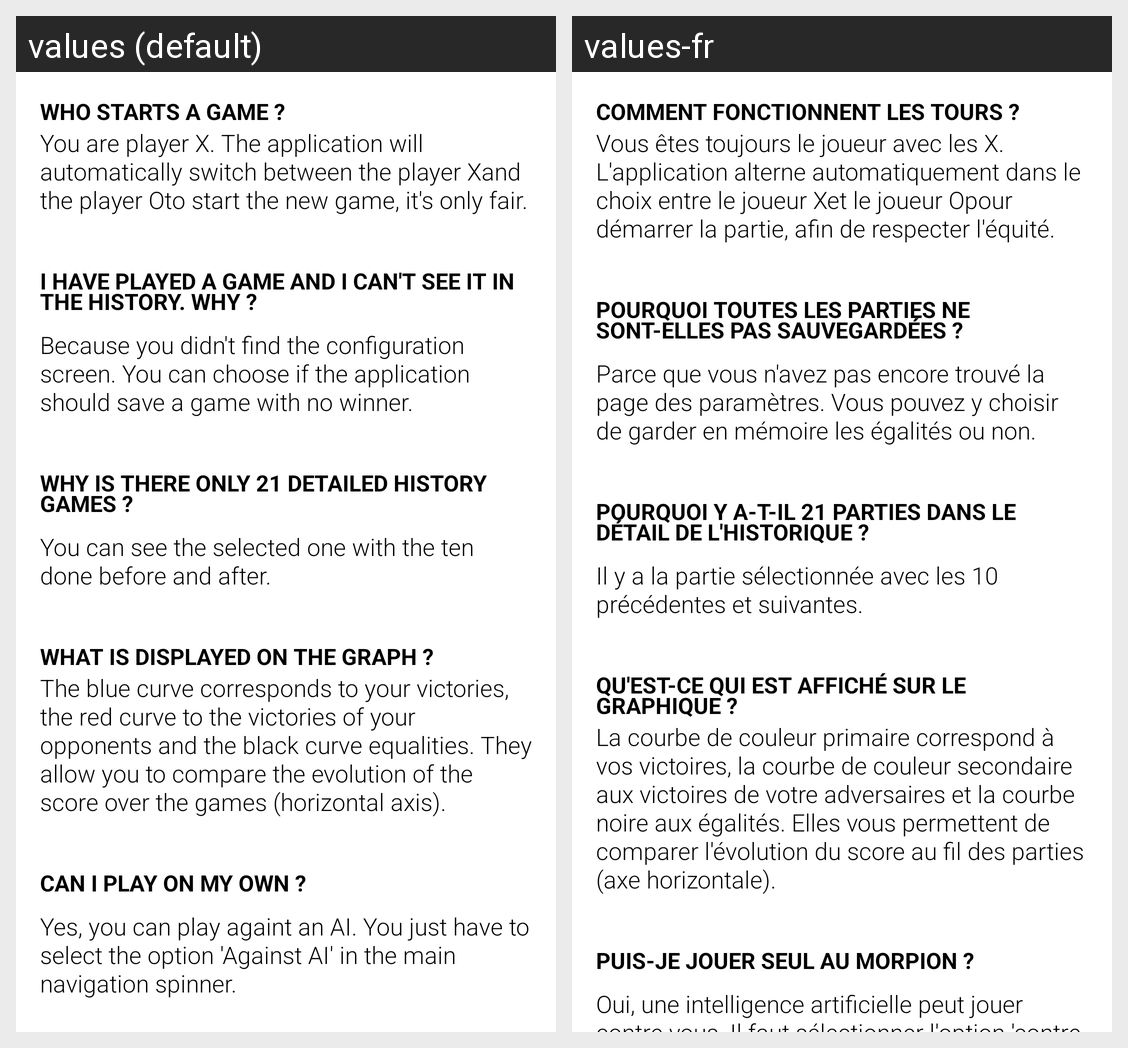

Here is an Android app screen in its default locale and in the app's own translations. Write out the translated-string differences for the strings that appear on this screen.
Android screen res/layout/helpdark.xml rendered under 2 locales, left to right: values (default), values-fr. Device: Nexus 5 (rendered at 1080×1920; each locale shown at half size, 540×960, under a caption strip naming it); theme AppTheme.
Strings drawn on this screen, with the default value and each locale's value (text and hints the layout hard-codes, and strings that could not be matched under every locale, appear in the picture but are not listed):

aide1
  values: Who starts a game ?
  values-fr: Comment fonctionnent les tours ?

aide2
  values: You are player X. The application will automatically switch between the player Xand the player Oto start the new game, it's only fair.
  values-fr: Vous êtes toujours le joueur avec les X. L'application alterne automatiquement dans le choix entre le joueur Xet le joueur Opour démarrer la partie, afin de respecter l'équité.

aide3
  values: I have played a game and I can't see it in the history. Why ?
  values-fr: Pourquoi toutes les parties ne sont-elles pas sauvegardées ?

aide4
  values: Because you didn't find the configuration screen. You can choose if the application should save a game with no winner.
  values-fr: Parce que vous n'avez pas encore trouvé la page des paramètres. Vous pouvez y choisir de garder en mémoire les égalités ou non.

aide13
  values: Why is there only 21 detailed history games ?
  values-fr: Pourquoi y a-t-il 21 parties dans le détail de l'historique ?

aide14
  values: You can see the selected one with the ten done before and after.
  values-fr: Il y a la partie sélectionnée avec les 10 précédentes et suivantes.

aide11
  values: What is displayed on the graph ?
  values-fr: Qu'est-ce qui est affiché sur le graphique ?

aide12
  values: The blue curve corresponds to your victories, the red curve to the victories of your opponents and the black curve equalities. They allow you to compare the evolution of the score over the games (horizontal axis).
  values-fr: La courbe de couleur primaire correspond à vos victoires, la courbe de couleur secondaire aux victoires de votre adversaires et la courbe noire aux égalités. Elles vous permettent de comparer l'évolution du score au fil des parties (axe horizontale).

aide5
  values: Can I play on my own ?
  values-fr: Puis-je jouer seul au Morpion ?

aide6
  values: Yes, you can play againt an AI. You just have to select the option 'Against AI' in the main navigation spinner.
  values-fr: Oui, une intelligence artificielle peut jouer contre vous. Il faut sélectionner l'option 'contre l'IA' dans le menu de navigation
